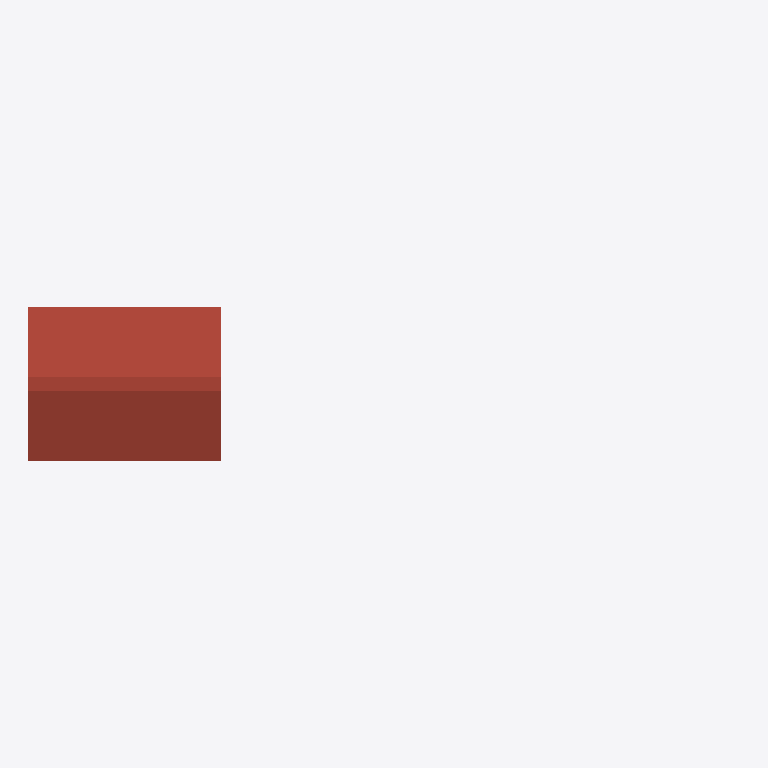
Plan cut of the same IFC building model at storey 'Level 2' (level 3.00 m, cut at 4.40 m), seen from above with north up, elements coloured by IFC class (only those large enough to see are counted): 1 roof (red-brown). Cut surfaces are drawn darker.
Extent 18.5 m × 4.0 m × 4.9 m (x, y, z). Storeys (2): Level 1 at 0.00 m; Level 2 at 3.00 m. Elements (6): 2 IfcFooting, 1 IfcCovering, 1 IfcDoor, 1 IfcRoof, 1 IfcWall.

HEADER;
FILE_DESCRIPTION(('ViewDefinition [DesignTransferView]'),'2;1');
FILE_NAME('Project.ifc','2026-11-09T12:16:38',(''),(''),'BIMCraft 0.11.0','BIMCraft 0.11.0','');
FILE_SCHEMA(('IFC4'));
ENDSEC;
DATA;
#12=IFCPROJECT('3SOGjtx0t53pNmO_qsQKNX',$,'Project',$,$,$,$,(#4),#11);
#16=IFCSITE('2ByDWZWFT4U5sNOCPG5cJY',$,'Site',$,$,#15,$,$,.ELEMENT.,$,$,$,$,$);
#20=IFCBUILDING('1LG9dzEeWpEyckxJhPA9xW',$,'Project',$,$,#19,$,$,.ELEMENT.,$,$,$);
#26=IFCBUILDINGSTOREY('2rA7s8_j10qwE9XVYuKl7X',$,'Level 1',$,$,#25,$,$,.ELEMENT.,0.0);
#30=IFCBUILDINGSTOREY('2DJ5ul2J5D_hW8VJ3ExZ5l',$,'Level 2',$,$,#29,$,$,.ELEMENT.,3000.0);
#93=IFCROOF('1pI5HFy89FIQmzk0H6Zecf',$,'Generic - 300mm',$,'Generic - 300mm',#34,#92,'100002',.GABLE_ROOF.);
ENDSEC;
